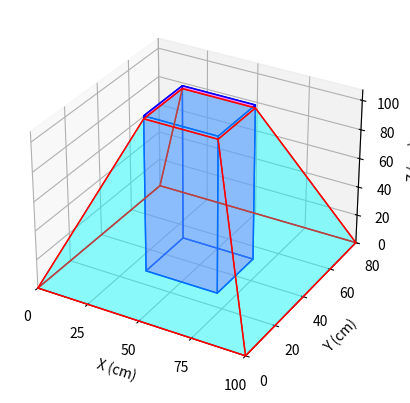

Source code (Python):
import numpy as np
import matplotlib.pyplot as plt
from mpl_toolkits.mplot3d.art3d import Poly3DCollection

# Define the pyramid dimensions
pyramid_182 = {
    'top_x': 35,
    'base_x': 100,
    'top_y': 25,
    'base_y': 80,
    'min_size': 5,
    'area_height': 105
}

# Box dimensions
# box = (35, 25, 105)
box = (35, 25, 107)


# Function to create the vertices of the pyramid
def create_pyramid_vertices(pyramid):
    half_base_x = pyramid['base_x'] / 2
    half_base_y = pyramid['base_y'] / 2
    half_top_x = pyramid['top_x'] / 2
    half_top_y = pyramid['top_y'] / 2

    # Vertices of the base rectangle
    base_vertices = np.array([
        [-half_base_x, -half_base_y, 0],
        [half_base_x, -half_base_y, 0],
        [half_base_x, half_base_y, 0],
        [-half_base_x, half_base_y, 0]
    ])

    # Vertices of the top rectangle
    top_vertices = np.array([
        [-half_top_x, -half_top_y, pyramid['area_height']],
        [half_top_x, -half_top_y, pyramid['area_height']],
        [half_top_x, half_top_y, pyramid['area_height']],
        [-half_top_x, half_top_y, pyramid['area_height']]
    ])

    # Combine base and top vertices
    vertices = np.concatenate((base_vertices, top_vertices), axis=0)
    return vertices

# Function to create the vertices of the box


def create_box_vertices(box):
    x, y, z = box
    half_x = x / 2
    half_y = y / 2

    # Vertices of the box
    vertices = np.array([
        [-half_x, -half_y, 0],
        [half_x, -half_y, 0],
        [half_x, half_y, 0],
        [-half_x, half_y, 0],
        [-half_x, -half_y, z],
        [half_x, -half_y, z],
        [half_x, half_y, z],
        [-half_x, half_y, z]
    ])
    return vertices

# Function to plot the pyramid and the box


def plot_pyramid_and_box(pyramid, box):
    pyramid_vertices = create_pyramid_vertices(pyramid)
    box_vertices = create_box_vertices(box)

    fig = plt.figure()
    ax = fig.add_subplot(111, projection='3d')

    # Define the faces of the pyramid
    pyramid_faces = [
        [pyramid_vertices[0], pyramid_vertices[1],
            pyramid_vertices[5], pyramid_vertices[4]],
        [pyramid_vertices[1], pyramid_vertices[2],
            pyramid_vertices[6], pyramid_vertices[5]],
        [pyramid_vertices[2], pyramid_vertices[3],
            pyramid_vertices[7], pyramid_vertices[6]],
        [pyramid_vertices[3], pyramid_vertices[0],
            pyramid_vertices[4], pyramid_vertices[7]],
        [pyramid_vertices[4], pyramid_vertices[5],
            pyramid_vertices[6], pyramid_vertices[7]],
        [pyramid_vertices[0], pyramid_vertices[1],
            pyramid_vertices[2], pyramid_vertices[3]]
    ]

    # Define the faces of the box
    box_faces = [
        [box_vertices[0], box_vertices[1], box_vertices[5], box_vertices[4]],
        [box_vertices[1], box_vertices[2], box_vertices[6], box_vertices[5]],
        [box_vertices[2], box_vertices[3], box_vertices[7], box_vertices[6]],
        [box_vertices[3], box_vertices[0], box_vertices[4], box_vertices[7]],
        [box_vertices[4], box_vertices[5], box_vertices[6], box_vertices[7]],
        [box_vertices[0], box_vertices[1], box_vertices[2], box_vertices[3]]
    ]

    # Create 3D polygon collections
    pyramid_poly3d = Poly3DCollection(
        pyramid_faces, facecolors='cyan', linewidths=1, edgecolors='r', alpha=0.25)
    box_poly3d = Poly3DCollection(
        box_faces, facecolors='magenta', linewidths=1, edgecolors='b', alpha=0.25)

    ax.add_collection3d(pyramid_poly3d)
    ax.add_collection3d(box_poly3d)

    # Calculate dynamic ticks for x and y axes
    x_ticks = np.linspace(-pyramid['base_x'] / 2, pyramid['base_x'] / 2, num=5)
    y_ticks = np.linspace(-pyramid['base_y'] / 2, pyramid['base_y'] / 2, num=5)
    x_labels = np.linspace(0, pyramid['base_x'], num=5, dtype=int)
    y_labels = np.linspace(0, pyramid['base_y'], num=5, dtype=int)

    # Set the limits, ticks, and labels
    ax.set_xlim([-pyramid['base_x']/2, pyramid['base_x']/2])
    ax.set_ylim([-pyramid['base_y']/2, pyramid['base_y']/2])
    ax.set_zlim([0, max(pyramid['area_height'], box[2])])
    ax.set_xticks(x_ticks)
    ax.set_xticklabels(x_labels)
    ax.set_yticks(y_ticks)
    ax.set_yticklabels(y_labels)
    ax.set_xlabel('X (cm)')
    ax.set_ylabel('Y (cm)')
    ax.set_zlabel('Z (cm)')

    plt.show()


# Plot the pyramid and the box
plot_pyramid_and_box(pyramid_182, box)
